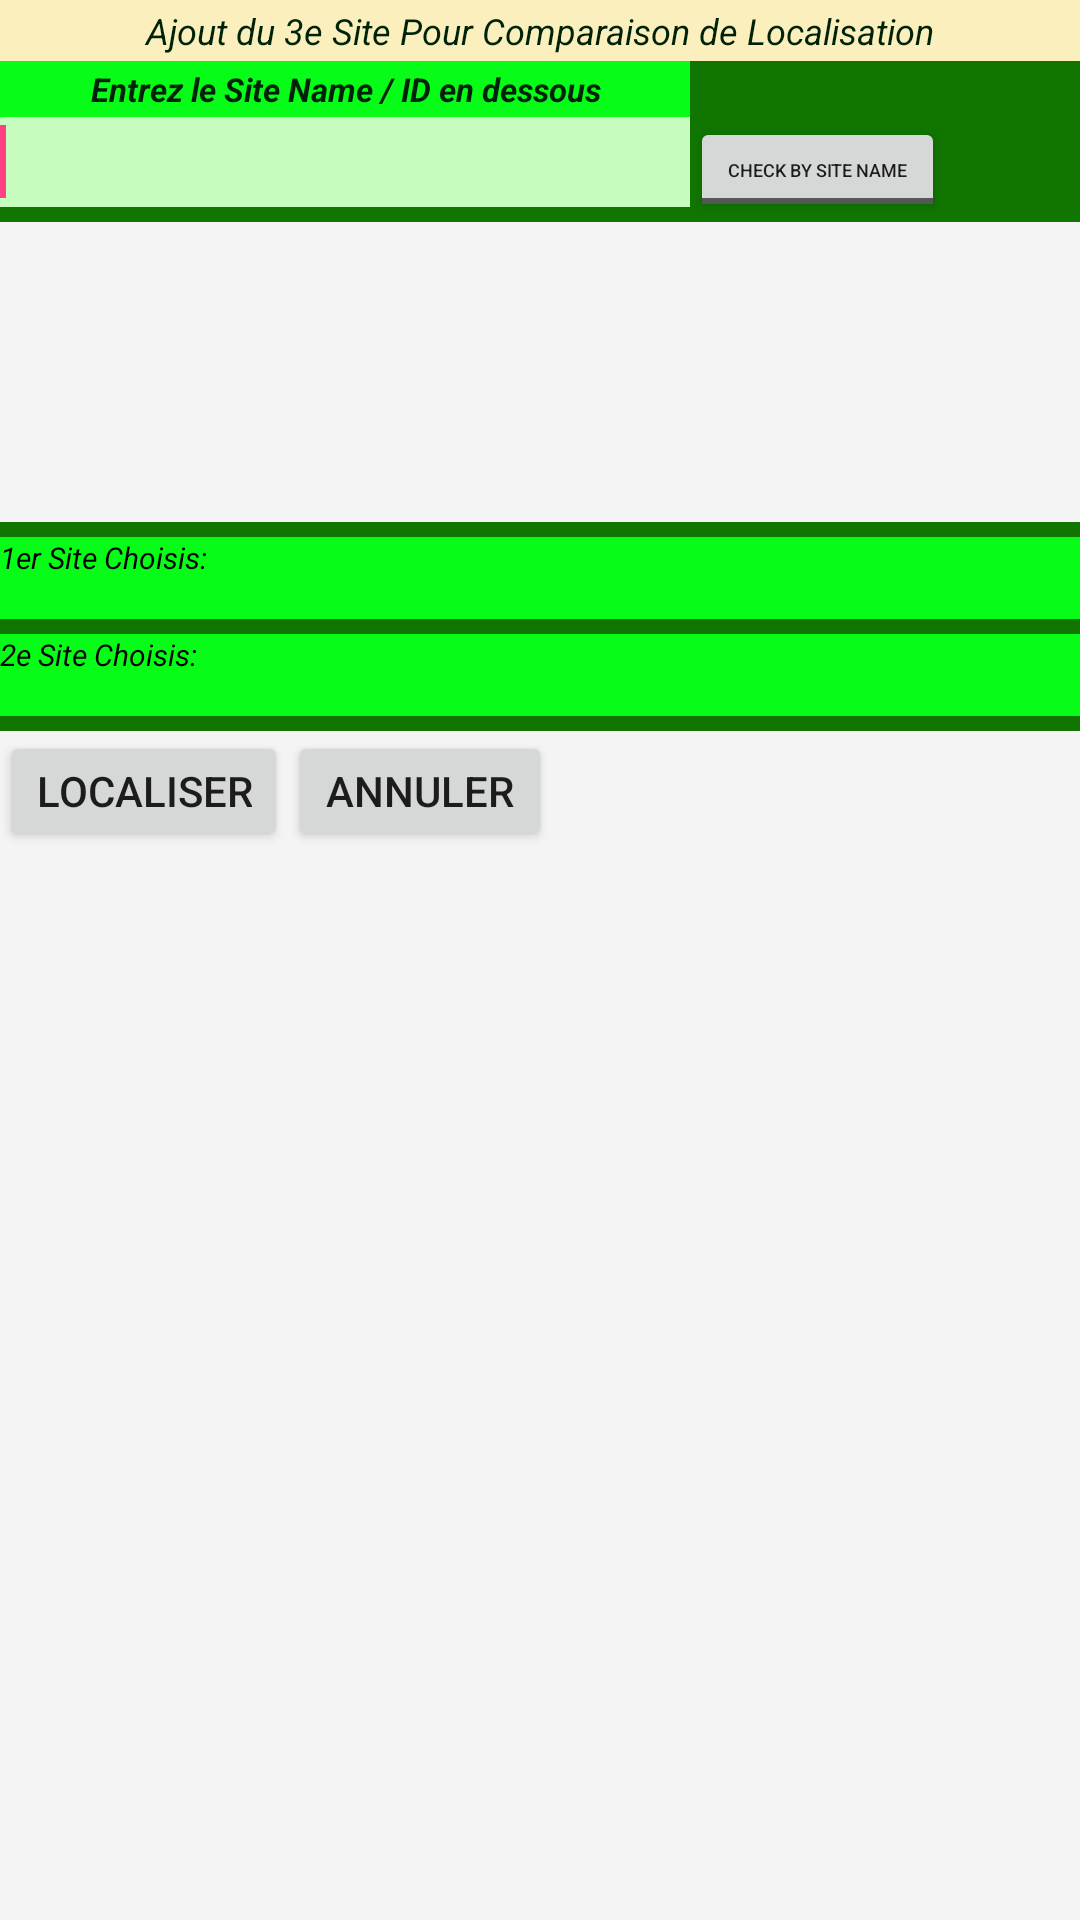

This screen was rendered from an Android layout file. Write that file and the resources it references.
<!-- AndroidManifest.xml: application theme AppTheme -->
<!-- res/layout/activity_main4.xml -->
<?xml version="1.0" encoding="utf-8"?>
<LinearLayout xmlns:android="http://schemas.android.com/apk/res/android"
    android:orientation="vertical"
    android:background="#f5f4f4"
    android:layout_width="match_parent"
    android:layout_height="match_parent"
    android:weightSum="1">
    <TableLayout
        android:layout_gravity="center_horizontal"
        android:layout_width="match_parent"
        android:layout_height="wrap_content">
        <TextView
            android:textSize="12dp"
            android:textStyle="italic"
            android:textColor="#002208"
            android:id="@+id/textView"
            android:background="#fbefbd"
            android:padding="2dp"
            android:layout_width="match_parent"
            android:layout_height="wrap_content"
            android:text="Ajout du 3e Site Pour Comparaison de Localisation"
            android:textAlignment="center"/>
        <TableRow
            android:background="#107600"
            android:layout_width="match_parent"
            android:layout_height="match_parent">
            <TextView
                android:textSize="11dp"
                android:textStyle="italic|bold"
                android:textColor="#002208"
                android:background="#07fd17"
                android:padding="2dp"
                android:layout_width="200dp"
                android:layout_height="wrap_content"
                android:layout_column="11"
                android:text="Entrez le Site Name / ID en dessous"
                android:textAlignment="center"/>
        </TableRow>
        <TableRow
            android:background="#107600"
            android:layout_width="match_parent"
            android:layout_height="match_parent">
            <EditText
                android:enabled="true"
                android:textStyle="italic|bold"
                android:textColor="#023b0d"
                android:id="@+id/myFilter"
                android:background="#c6fcbe"
                android:layout_width="230dp"
                android:layout_height="30dp"
                android:layout_column="11"
                android:hint=" "
                android:ems="10"
                android:singleLine="true"
                android:autoText="false">
                <requestFocus/>
            </EditText>
            <ToggleButton
                android:enabled="true"
                android:textSize="6dp"
                android:layout_gravity="center"
                android:id="@+id/toggleButton"
                android:layout_width="85dp"
                android:layout_height="35dp"
                android:checked="false"
                android:textOn="Check by Site ID"
                android:textOff="Check by Site Name"
                android:layout_column="17"
                android:text="On For ID"/>
        </TableRow>
    </TableLayout>
    <ListView
        android:id="@+id/listView1"
        android:layout_width="match_parent"
        android:layout_height="100dp"/>
    <LinearLayout
        android:layout_gravity="center_horizontal"
        android:orientation="horizontal"
        android:background="#107600"
        android:layout_width="match_parent"
        android:layout_height="5dp"/>
    <LinearLayout
        android:orientation="vertical"
        android:background="#07fd17"
        android:layout_width="match_parent"
        android:layout_height="wrap_content">
        <TextView
            android:textSize="10dp"
            android:textStyle="italic"
            android:textColor="#000000"
            android:id="@+id/SiteUn"
            android:layout_width="wrap_content"
            android:layout_height="wrap_content"
            android:text="1er Site Choisis:"/>
    </LinearLayout>
    <LinearLayout
        android:orientation="horizontal"
        android:layout_width="match_parent"
        android:layout_height="wrap_content">
        <EditText
            android:textSize="10dp"
            android:textColor="#000000"
            android:id="@+id/editText"
            android:background="#07fd17"
            android:layout_width="wrap_content"
            android:layout_height="wrap_content"
            android:layout_column="3"
            android:editable="false"
            android:layout_weight="1"/>
    </LinearLayout>
    <LinearLayout
        android:orientation="horizontal"
        android:background="#107600"
        android:layout_width="match_parent"
        android:layout_height="5dp"/>
    <LinearLayout
        android:orientation="vertical"
        android:background="#07fd17"
        android:layout_width="match_parent"
        android:layout_height="wrap_content">
        <TextView
            android:textSize="10dp"
            android:textStyle="italic"
            android:textColor="#000000"
            android:id="@+id/SiteDeux"
            android:layout_width="wrap_content"
            android:layout_height="wrap_content"
            android:text="2e Site Choisis:"/>
    </LinearLayout>
    <LinearLayout
        android:orientation="horizontal"
        android:layout_width="match_parent"
        android:layout_height="wrap_content">
        <EditText
            android:textSize="10dp"
            android:textColor="#000000"
            android:id="@+id/editText2"
            android:background="#07fd17"
            android:layout_width="wrap_content"
            android:layout_height="wrap_content"
            android:layout_column="3"
            android:editable="false"
            android:layout_weight="1"/>
    </LinearLayout>
    <LinearLayout
        android:orientation="horizontal"
        android:background="#107600"
        android:layout_width="match_parent"
        android:layout_height="5dp"/>
    <LinearLayout
        android:orientation="horizontal"
        android:layout_width="match_parent"
        android:layout_height="wrap_content">
        <Button
            android:id="@+id/localiser"
            android:layout_width="wrap_content"
            android:layout_height="40dp"
            android:text="Localiser"/>
        <Button
            android:layout_gravity="right"
            android:id="@+id/btnannuler"
            android:layout_width="wrap_content"
            android:layout_height="40dp"
            android:text="Annuler"/>
    </LinearLayout>
</LinearLayout>
<!-- resources referenced by this layout -->
<resources>
  <color name="colorPrimary">#3f51b5</color>
  <color name="colorPrimaryDark">#303f9f</color>
  <color name="colorAccent">#ff4081</color>
  <style name="Base.Theme.AppCompat.Light" parent="@style/Base.V7.Theme.AppCompat.Light">
      </style>
  <style name="ThemeOverlay.AppCompat.Light" parent="@style/Base.ThemeOverlay.AppCompat.Light">
      </style>
  <color name="primary_material_dark">@color/material_grey_900</color>
  <color name="primary_dark_material_dark">@android:color/black</color>
  <color name="material_grey_900">#ff212121</color>
  <dimen name="abc_action_bar_default_height_material">56dp</dimen>
  <style name="Widget.AppCompat.ActionMode" parent="@style/Base.Widget.AppCompat.ActionMode">
      </style>
  <style name="Theme.AppCompat.Light.Dialog" parent="@style/Base.Theme.AppCompat.Light.Dialog">
      </style>
  <dimen name="abc_dialog_padding_material">24dp</dimen>
  <style name="Widget.AppCompat.Light.ActionButton" parent="@style/Widget.AppCompat.ActionButton">
      </style>
  <style name="Widget.AppCompat.ButtonBar" parent="@style/Base.Widget.AppCompat.ButtonBar">
      </style>
  <style name="Widget.AppCompat.Toolbar" parent="@style/Base.Widget.AppCompat.Toolbar">
      </style>
  <style name="Widget.AppCompat.ImageButton" parent="@style/Base.Widget.AppCompat.ImageButton">
      </style>
  <style name="Widget.AppCompat.Light.SearchView" parent="@style/Widget.AppCompat.SearchView">
      </style>
  <dimen name="abc_list_item_padding_horizontal_material">@dimen/abc_action_bar_content_inset_material</dimen>
  <dimen name="abc_panel_menu_list_width">296dp</dimen>
  <style name="Theme.AppCompat.CompactMenu" parent="@style/Base.Theme.AppCompat.CompactMenu">
      </style>
  <color name="primary_material_light">@color/material_grey_100</color>
  <color name="primary_dark_material_light">@color/material_grey_600</color>
  <color name="accent_material_light">@color/material_deep_teal_500</color>
  <color name="ripple_material_light">#1f000000</color>
  <color name="button_material_light">#ffd6d7d7</color>
  <style name="AlertDialog.AppCompat.Light" parent="@style/Base.AlertDialog.AppCompat.Light">
      </style>
  <style name="Widget.AppCompat.Button" parent="@style/Base.Widget.AppCompat.Button">
      </style>
  <style name="Widget.AppCompat.Button.Small" parent="@style/Base.Widget.AppCompat.Button.Small">
      </style>
  <style name="Widget.AppCompat.EditText" parent="@style/Base.Widget.AppCompat.EditText">
      </style>
  <style name="Widget.AppCompat.RatingBar" parent="@style/Base.Widget.AppCompat.RatingBar">
      </style>
  <style name="Widget.AppCompat.SeekBar" parent="@style/Base.Widget.AppCompat.SeekBar">
      </style>
  <style name="Widget.AppCompat.Spinner" parent="@style/Base.Widget.AppCompat.Spinner">
      </style>
  <color name="foreground_material_light">@android:color/black</color>
  <color name="background_material_light">@color/material_grey_50</color>
  <color name="hint_foreground_material_dark">@color/bright_foreground_disabled_material_dark</color>
  <color name="highlighted_text_material_light">#66009688</color>
  <color name="hint_foreground_material_light">@color/bright_foreground_disabled_material_light</color>
  <color name="foreground_material_dark">@android:color/white</color>
  <dimen name="abc_disabled_alpha_material_light">0.26</dimen>
  <style name="TextAppearance.AppCompat" parent="@style/Base.TextAppearance.AppCompat">
      </style>
  <style name="TextAppearance.AppCompat.Large" parent="@style/Base.TextAppearance.AppCompat.Large">
      </style>
  <style name="TextAppearance.AppCompat.Medium" parent="@style/Base.TextAppearance.AppCompat.Medium">
      </style>
  <style name="TextAppearance.AppCompat.Small" parent="@style/Base.TextAppearance.AppCompat.Small">
      </style>
  <style name="Base.Theme.AppCompat.Light.Dialog" parent="@style/Base.V7.Theme.AppCompat.Light.Dialog">
      </style>
  <style name="Widget.AppCompat.ActionButton" parent="@style/Base.Widget.AppCompat.ActionButton">
      </style>
</resources>
